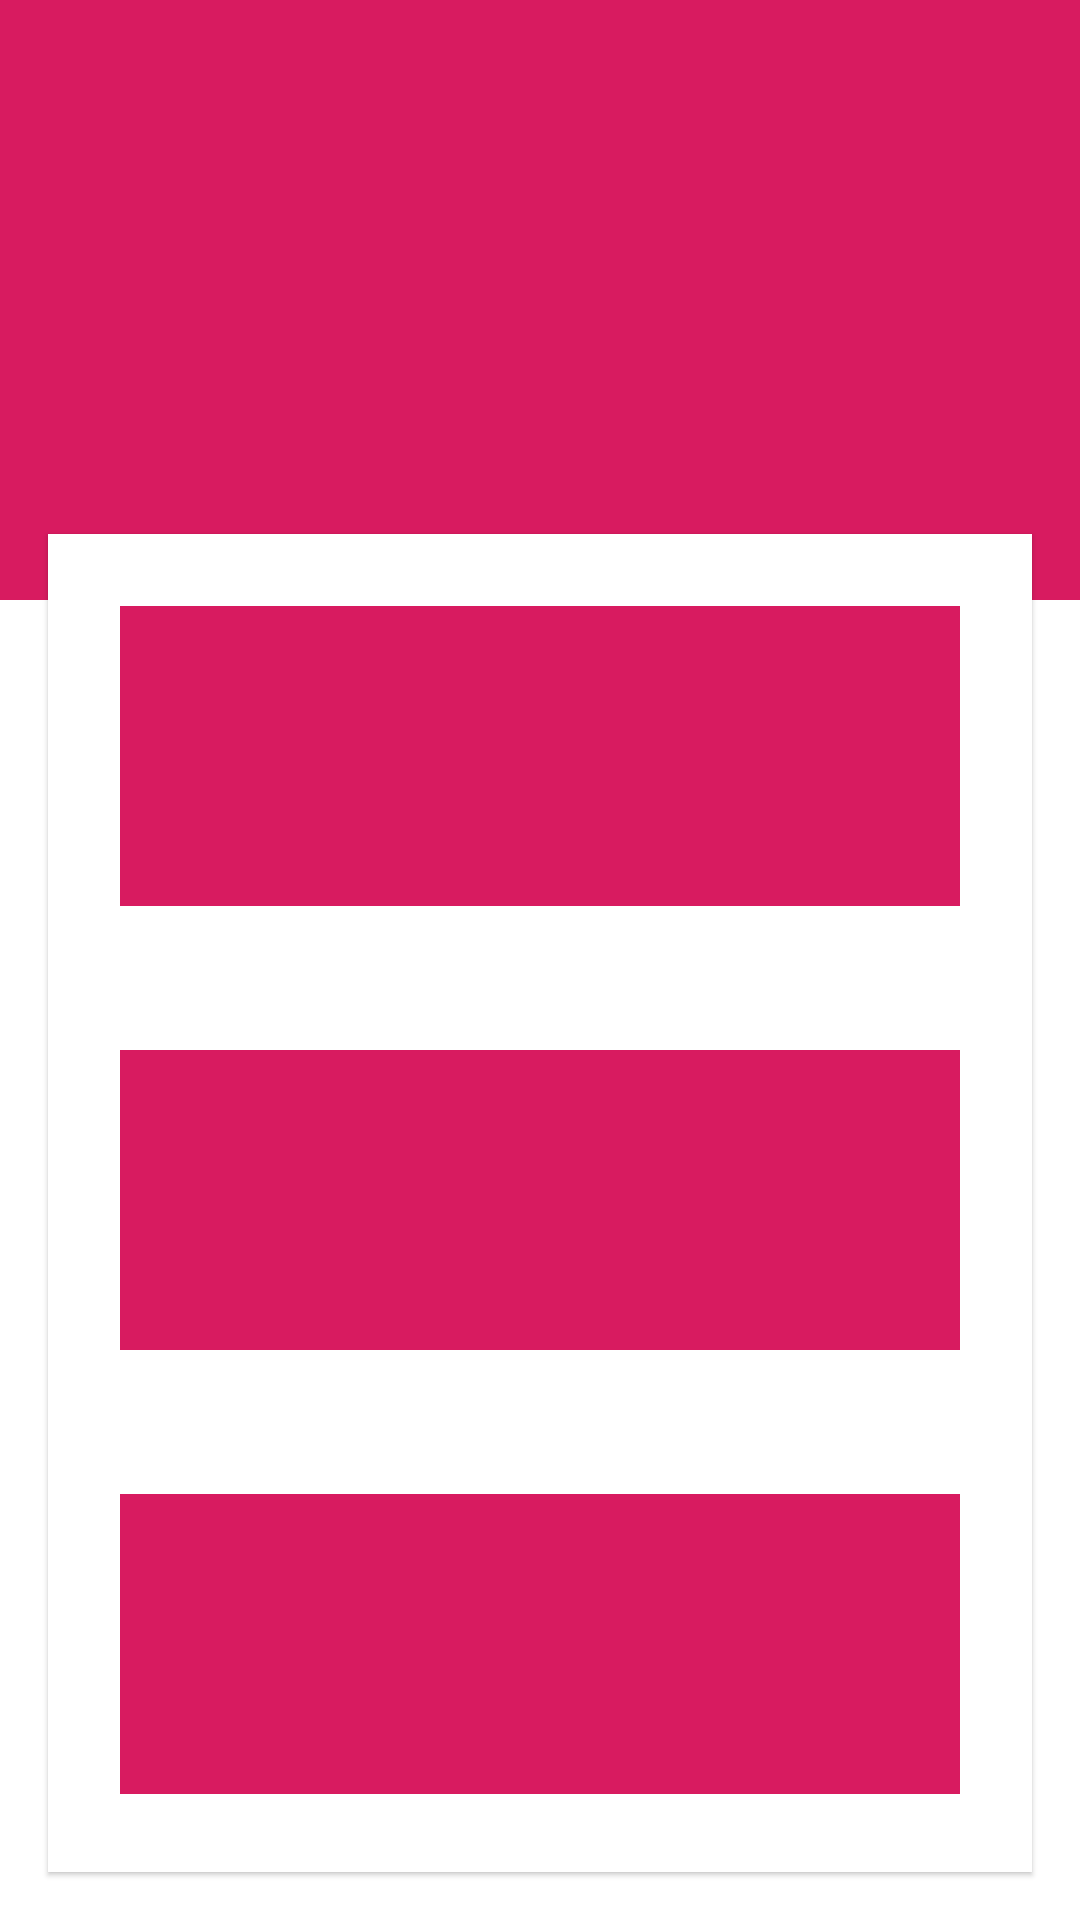

Here is an Android app screen rendered from its layout file. Give the layout XML and the strings, colors and styles it references.
<!-- AndroidManifest.xml: application theme AppTheme -->
<!-- res/layout/activity_experimental.xml -->
<?xml version="1.0" encoding="utf-8"?>
<androidx.constraintlayout.motion.widget.MotionLayout
        xmlns:android="http://schemas.android.com/apk/res/android"
        xmlns:app="http://schemas.android.com/apk/res-auto"
        app:layoutDescription="@xml/experimental_scene"
        android:layout_width="match_parent"
        android:layout_height="match_parent">

    <View android:id="@+id/background"
          android:layout_width="0dp"
          android:layout_height="0dp"
          app:layout_constraintStart_toStartOf="parent"
          app:layout_constraintEnd_toEndOf="parent"
          app:layout_constraintTop_toTopOf="parent"
          app:layout_constraintBottom_toBottomOf="@+id/expanded_background_guide"
          android:background="@color/colorAccent"/>

    <View
            android:id="@+id/collapsed_background_guide"
            android:layout_width="0dp"
            android:layout_height="1dp"
            app:layout_constraintTop_toTopOf="parent"
            app:layout_constraintStart_toStartOf="parent"
            app:layout_constraintEnd_toEndOf="parent"
            android:layout_marginTop="48dp"/>

    <View
            android:id="@+id/expanded_background_guide"
            android:layout_width="0dp"
            android:layout_height="1dp"
            app:layout_constraintTop_toTopOf="parent"
            app:layout_constraintStart_toStartOf="parent"
            app:layout_constraintEnd_toEndOf="parent"
            android:layout_marginTop="200dp"/>

    <View
            android:id="@+id/expanded_nested_guide"
            android:layout_width="0dp"
            android:layout_height="1dp"
            app:layout_constraintTop_toTopOf="parent"
            app:layout_constraintStart_toStartOf="parent"
            app:layout_constraintEnd_toEndOf="parent"
            android:layout_marginTop="170dp"/>

    <androidx.core.widget.NestedScrollView
            android:id="@+id/nested"
            android:layout_width="0dp"
            android:layout_height="0dp"
            app:layout_constraintStart_toStartOf="parent"
            app:layout_constraintEnd_toEndOf="parent"
            app:layout_constraintTop_toTopOf="@+id/expanded_nested_guide"
            app:layout_constraintBottom_toBottomOf="parent"
            android:elevation="1dp"
            android:layout_marginStart="16dp"
            android:layout_marginEnd="16dp"
            android:layout_marginTop="8dp"
            android:layout_marginBottom="16dp"
            android:background="@android:color/white">

        <LinearLayout
                android:layout_width="match_parent"
                android:layout_height="match_parent"
                android:orientation="vertical">

            <View
                    android:layout_width="match_parent"
                    android:layout_height="100dp"
                    android:layout_margin="24dp"
                    android:background="@color/colorAccent"/>

            <View
                    android:layout_width="match_parent"
                    android:layout_height="100dp"
                    android:layout_margin="24dp"
                    android:background="@color/colorAccent"/>

            <View
                    android:layout_width="match_parent"
                    android:layout_height="100dp"
                    android:layout_margin="24dp"
                    android:background="@color/colorAccent"/>

            <View
                    android:layout_width="match_parent"
                    android:layout_height="100dp"
                    android:layout_margin="24dp"
                    android:background="@color/colorAccent"/>

            <View
                    android:layout_width="match_parent"
                    android:layout_height="100dp"
                    android:layout_margin="24dp"
                    android:background="@color/colorAccent"/>

            <View
                    android:layout_width="match_parent"
                    android:layout_height="100dp"
                    android:layout_margin="24dp"
                    android:background="@color/colorAccent"/>

            <View
                    android:layout_width="match_parent"
                    android:layout_height="100dp"
                    android:layout_margin="24dp"
                    android:background="@color/colorPrimary"/>
        </LinearLayout>

    </androidx.core.widget.NestedScrollView>


</androidx.constraintlayout.motion.widget.MotionLayout>
<!-- resources referenced by this layout -->
<resources>
  <color name="colorAccent">#D81B60</color>
  <color name="colorPrimary">#FF635B</color>
  <style name="AppTheme" parent="Theme.MaterialComponents.Light.NoActionBar">
          <item name="colorPrimary">@color/colorPrimary</item>
          <item name="colorPrimaryDark">@color/colorPrimaryDark</item>
          <item name="colorAccent">@color/colorAccent</item>
      </style>
  <color name="colorPrimaryDark">#00574B</color>
</resources>
